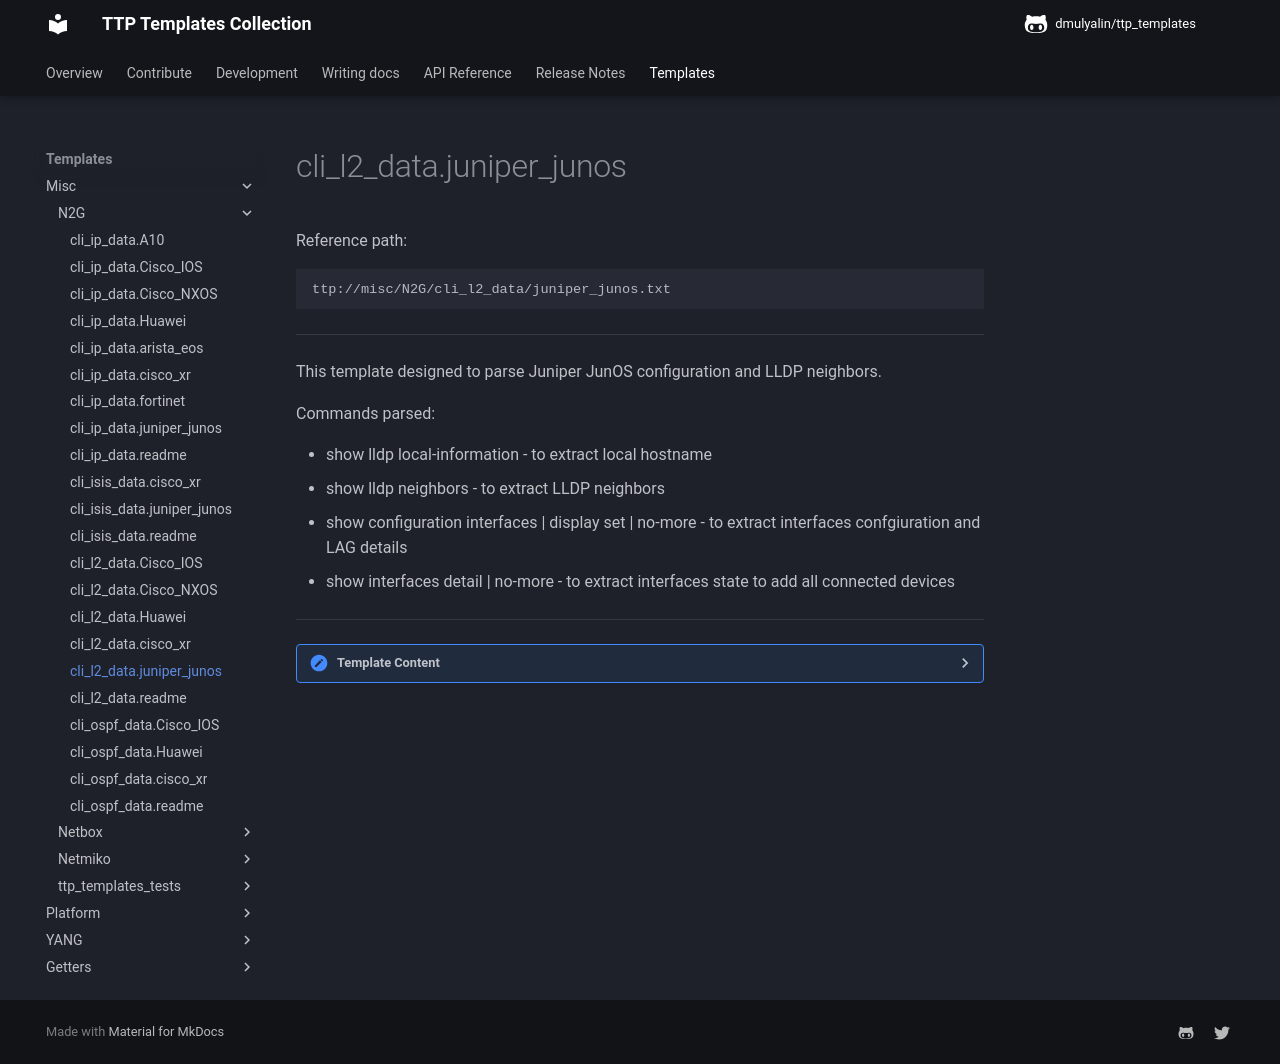

repository: dmulyalin/ttp_templates · page: ttp_templates/misc.N2G.cli_l2_data.juniper_junos/index.html · generator: mkdocs

Reference path:
```
ttp://misc/N2G/cli_l2_data/juniper_junos.txt
```

---



This template designed to parse Juniper JunOS configuration and LLDP neighbors.

Commands parsed:

- show lldp local-information - to extract local hostname
- show lldp neighbors - to extract LLDP neighbors
- show configuration interfaces | display set | no-more - to extract interfaces confgiuration and LAG details
- show interfaces detail | no-more - to extract interfaces state to add all connected devices



---

<details><summary>Template Content</summary>
```
<template name="juniper_junos" results="per_template">

<doc>
This template designed to parse Juniper JunOS configuration and LLDP neighbors.

Commands parsed:

- show lldp local-information - to extract local hostname
- show lldp neighbors - to extract LLDP neighbors
- show configuration interfaces | display set | no-more - to extract interfaces confgiuration and LAG details
- show interfaces detail | no-more - to extract interfaces state to add all connected devices
</doc>

<input>
commands = [
    "show lldp local-information | no-more",
    "show lldp neighbors | no-more",
    "show configuration interfaces | display set | no-more",
    "show interfaces detail | no-more",
]    
platform = ["juniper", "juniper_junos"]
</input>

<!-- gethostname used if no show lldp output provided -->
<vars>local_hostname="gethostname"</vars>

<macro>
def check_is_physical_port(data):
    for item in _ttp_["vars"]["physical_ports"]:
        if data.startswith(item) and not "." in item:
            return data, {"is_physical_port": True}
    return data
    
def extract_lldp_peer(data):
    from ttp_templates.utils.n2g_cli_l2_data_juniper_junos import extract_lldp_peer

    return extract_lldp_peer(data, _ttp_["match"]["resuball"])
</macro>

<!-- show lldp local-information - parse global params -->
<group name="{{ local_hostname }}.node_facts.system**">
LLDP Local Information details {{ _start_ }}
Chassis ID   : {{ chassis_id }}
System name  : {{ local_hostname | record(local_hostname) }}
System descr : {{ description | PHRASE }}
<group name="/{{ local_hostname }}.interfaces_id*">
{{ interface | resuball(IfsNormalize) }} {{ parent }} {{ id | DIGIT }} {{ description | ORPHRASE }} {{ status }}
</group>
</group>

<!-- Interfaces configuration group -->
<group name="{{ local_hostname }}.interfaces**.{{ interface }}**">
set interfaces {{ interface | resuball(IfsNormalize) }} description "{{ description | re(".+") }}"
set interfaces {{ interface | resuball(IfsNormalize) }} ether-options 802.3ad {{ lag_id | DIGIT }}
set interfaces {{ interface | resuball(IfsNormalize) }} mtu {{ mtu }}
set interfaces {{ interface | resuball(IfsNormalize) }} aggregated-ether-options lacp {{ lag_mode }}
</group>

<!-- Interfaces state group -->
<group name="{{ local_hostname }}.interfaces**.{{ interface }}**.state">    
Physical interface: {{ interface | _start_ | resuball(IfsNormalize) | macro("check_is_physical_port") }}, {{ admin | ORPHRASE }}, Physical link is {{ line | ORPHRASE }}
  Description: {{ description | re(".+") }}
  Link-level type: Ethernet, MTU: {{ mtu }}, Speed: {{ bw_gbits }}Gbps, {{ ignore(PHRASE) }}
  Current address: {{ mac }}, Hardware address: {{ ignore }}
</group>

<!-- LLDP peers group -->
<group name="{{ local_hostname }}.lldp_peers*" functions="macro('extract_lldp_peer') | expand()">
{{ src_label | resuball(IfsNormalize) }}  {{ data.parent_interface }} {{ data.chassis_id | MAC }} {{ info | re(".+") | strip }}
{{ source | set("local_hostname") }}
</group>
</template>

```
</details>
